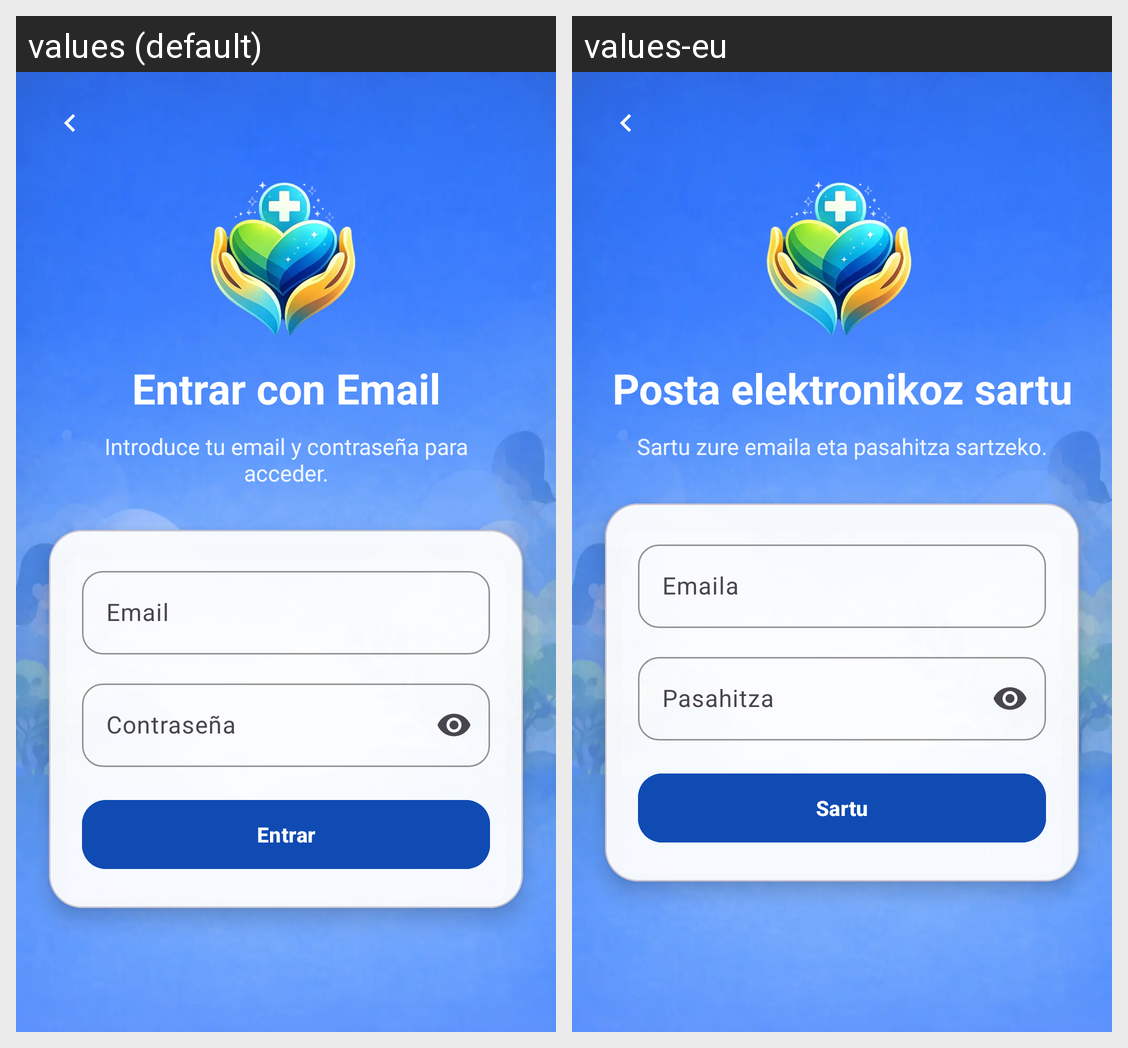

For this localized Android screen grid, give each drawn string resource with its value in every locale shown.
Android screen res/layout/activity_login_email.xml rendered under 2 locales, left to right: values (default), values-eu. Device: Nexus 5 (rendered at 1080×1920; each locale shown at half size, 540×960, under a caption strip naming it); theme Theme.Care360.
Strings drawn on this screen, with the default value and each locale's value (text and hints the layout hard-codes, and strings that could not be matched under every locale, appear in the picture but are not listed):

login_email_title
  values: Entrar con Email
  values-eu: Posta elektronikoz sartu

login_email_subtitle
  values: Introduce tu email y contraseña para acceder.
  values-eu: Sartu zure emaila eta pasahitza sartzeko.

login_email_hint
  values: Email
  values-eu: Emaila

login_email_password_hint
  values: Contraseña
  values-eu: Pasahitza

login_email_button_enter
  values: Entrar
  values-eu: Sartu
